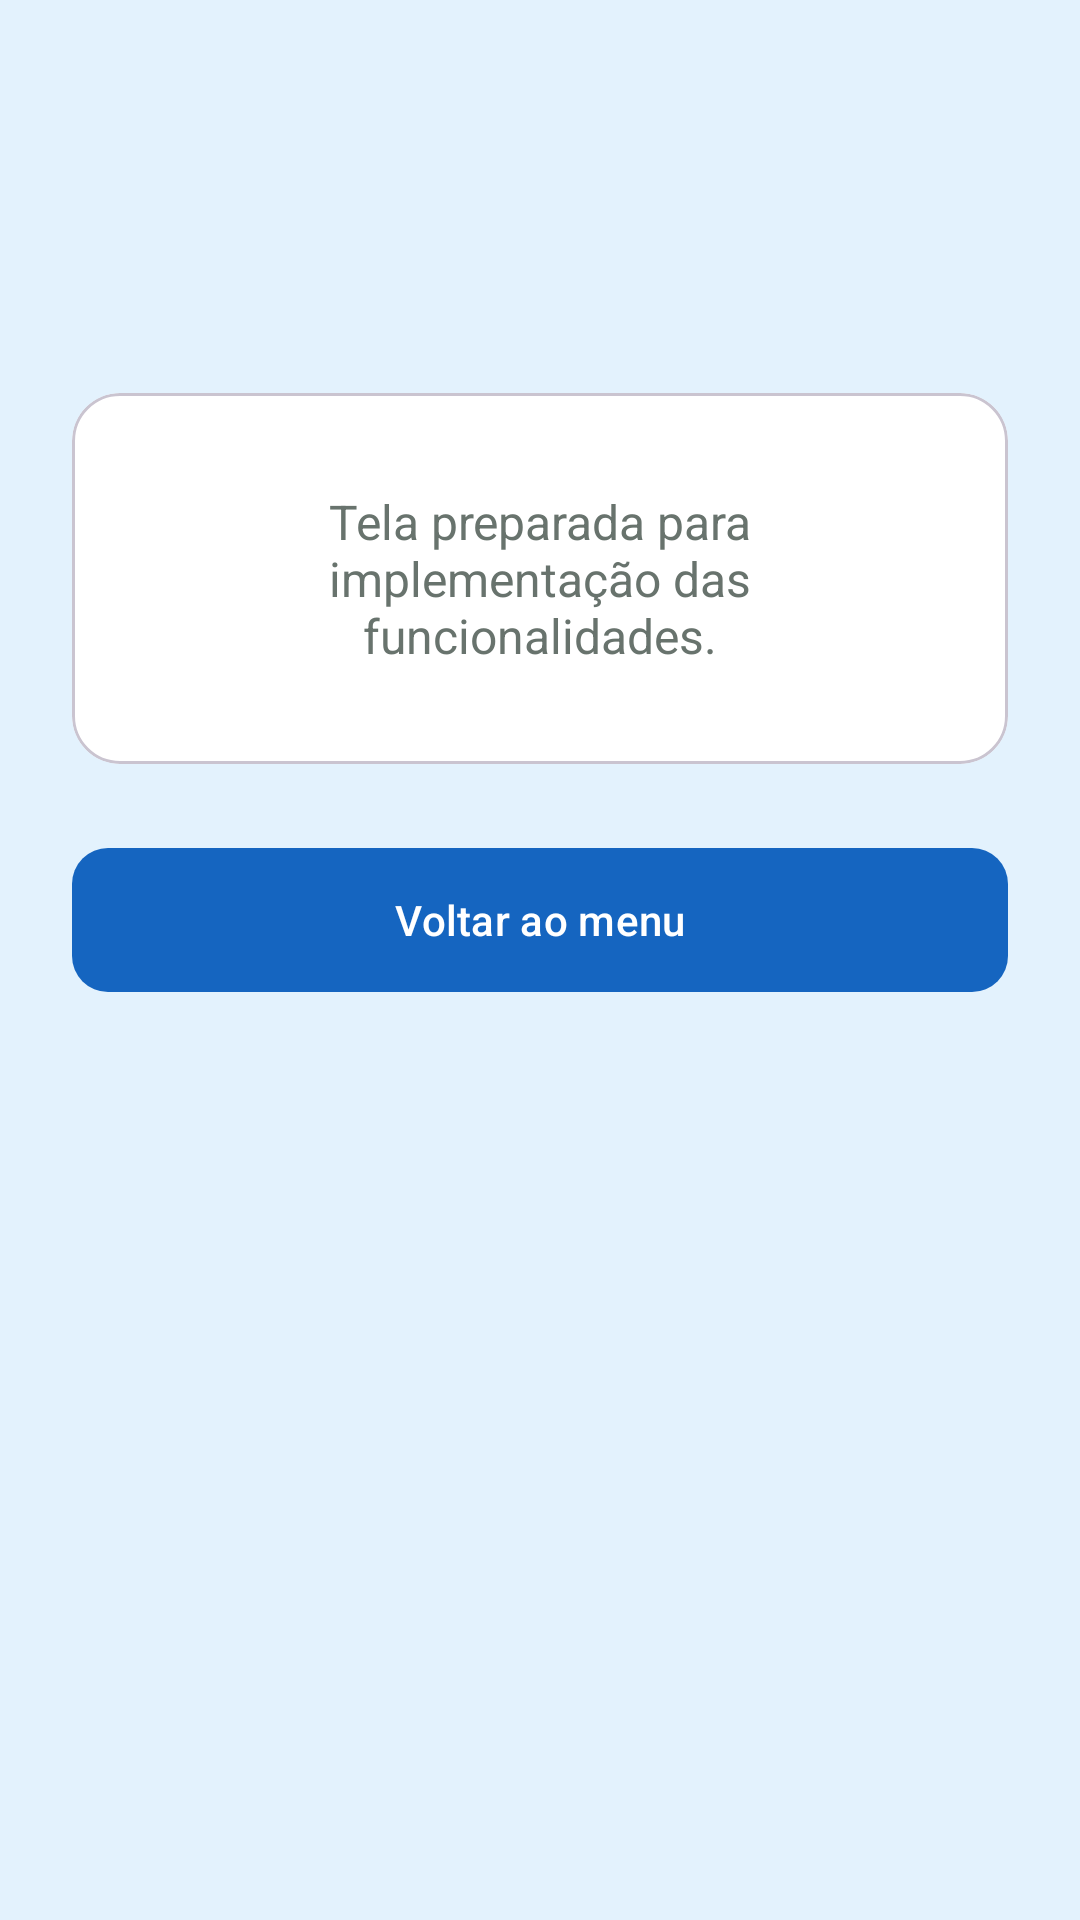

Write the Android layout XML for this screen, with the resource values it uses.
<!-- AndroidManifest.xml: application theme Theme.ForçaVendas -->
<!-- res/layout/fragment_placeholder.xml -->
<?xml version="1.0" encoding="utf-8"?>
<LinearLayout xmlns:android="http://schemas.android.com/apk/res/android"
    xmlns:app="http://schemas.android.com/apk/res-auto"
    android:layout_width="match_parent"
    android:layout_height="match_parent"
    android:background="@color/login_background"
    android:gravity="center_horizontal"
    android:orientation="vertical"
    android:padding="24dp">

    <TextView
        android:id="@+id/placeholder_title"
        android:layout_width="wrap_content"
        android:layout_height="wrap_content"
        android:layout_marginTop="48dp"
        android:textColor="@color/text_primary"
        android:textSize="26sp"
        android:textStyle="bold" />

    <com.google.android.material.card.MaterialCardView
        android:layout_width="match_parent"
        android:layout_height="wrap_content"
        android:layout_marginTop="24dp"
        app:cardBackgroundColor="@color/login_field"
        app:cardCornerRadius="16dp">

        <TextView
            android:layout_width="match_parent"
            android:layout_height="wrap_content"
            android:padding="32dp"
            android:text="Tela preparada para implementação das funcionalidades."
            android:textAlignment="center"
            android:textColor="@color/text_secondary"
            android:textSize="16sp" />
    </com.google.android.material.card.MaterialCardView>

    <com.google.android.material.button.MaterialButton
        android:id="@+id/placeholder_back"
        android:layout_width="match_parent"
        android:layout_height="56dp"
        android:layout_marginTop="24dp"
        android:text="Voltar ao menu"
        android:textAllCaps="false"
        app:backgroundTint="@color/login_button"
        app:cornerRadius="12dp" />
</LinearLayout>
<!-- resources referenced by this layout -->
<resources>
  <color name="login_background">#E3F2FD</color>
  <color name="login_button">#1565C0</color>
  <color name="login_field">#FFFFFFFF</color>
  <color name="text_primary">#1A1A1A</color>
  <color name="text_secondary">#68736D</color>
  <style name="Theme.ForçaVendas" parent="Base.Theme.ForçaVendas" />
  <style name="Base.Theme.ForçaVendas" parent="Theme.Material3.DayNight.NoActionBar">
          <item name="colorPrimary">@color/primary_green</item>
          <item name="colorOnPrimary">@color/white</item>
          <item name="android:windowLightStatusBar">true</item>
          <item name="android:statusBarColor">@color/background_green</item>
          <item name="android:navigationBarColor">@color/background_green</item>
      </style>
  <color name="primary_green">#1B5E3A</color>
  <color name="white">#FFFFFFFF</color>
  <color name="background_green">#F2F7F4</color>
</resources>
